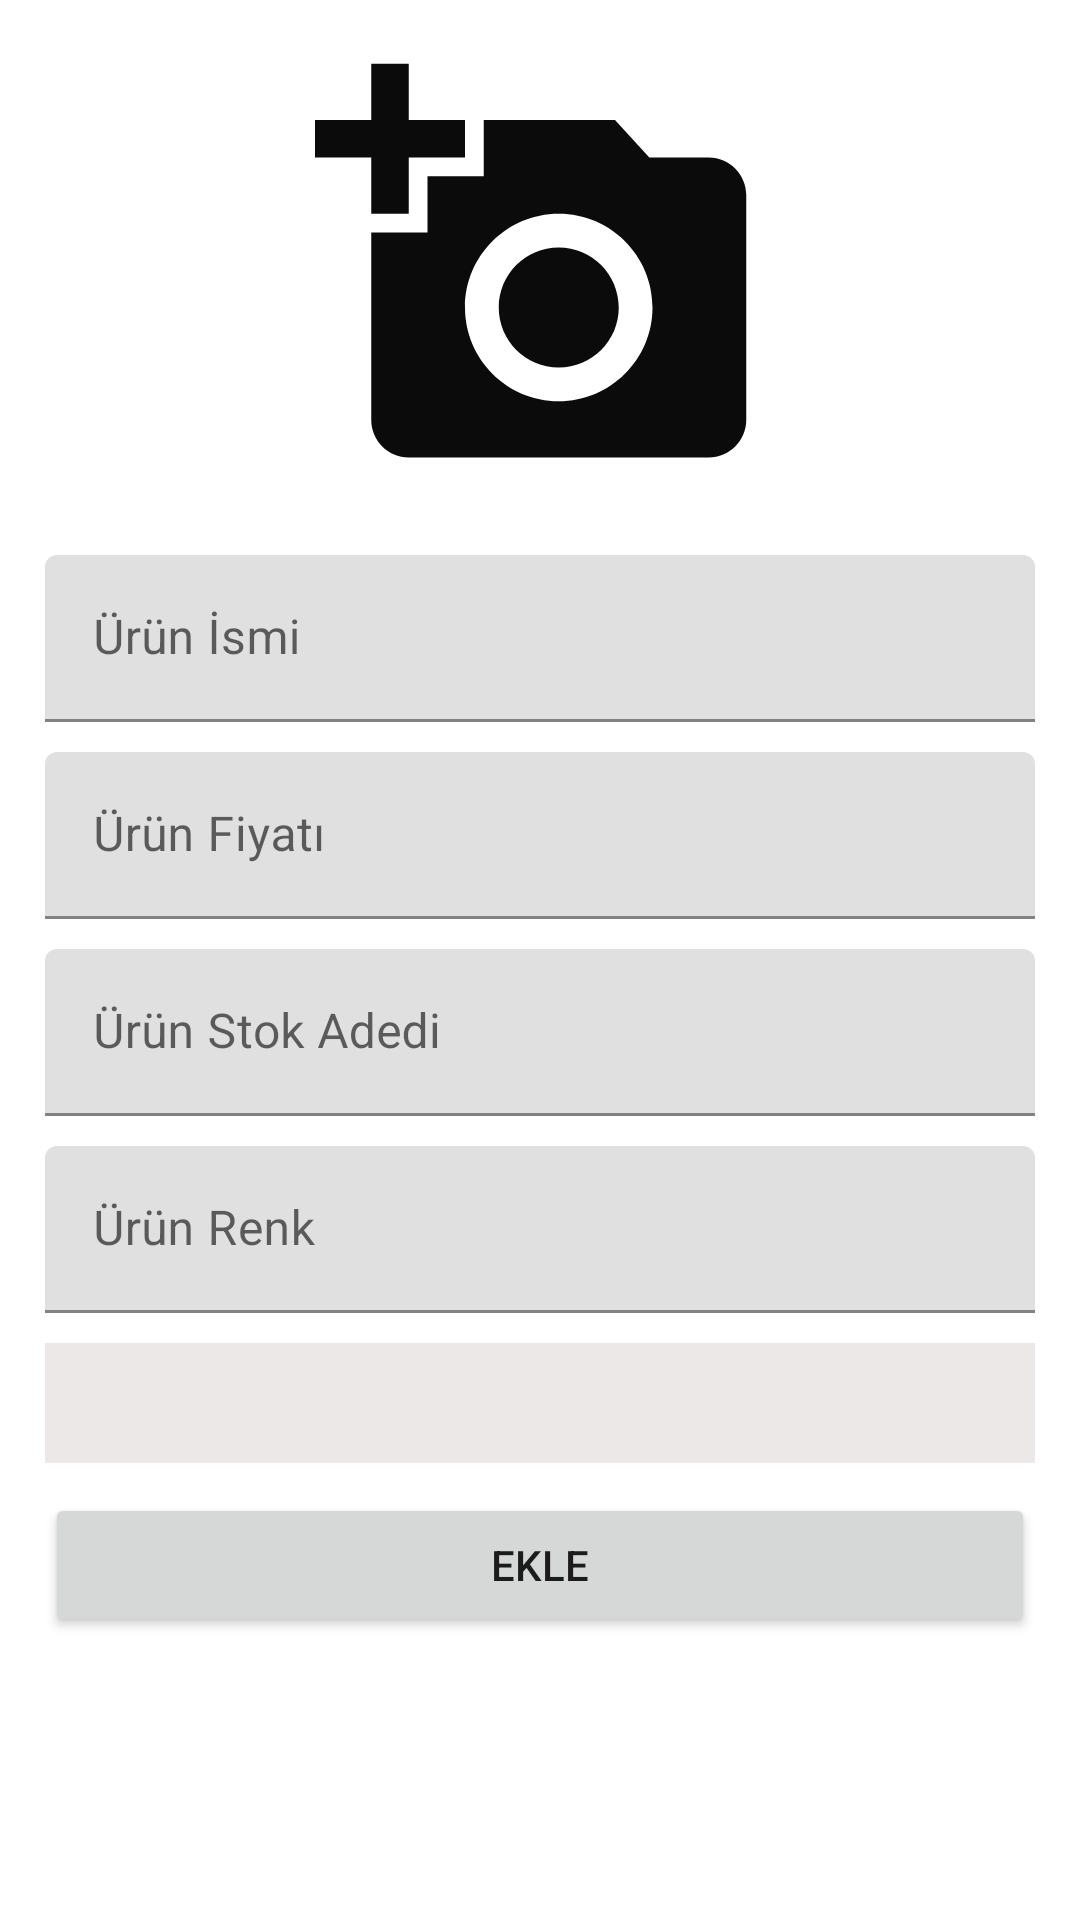

Produce the Android XML layout that renders to this screen, including the resource entries it uses.
<!-- AndroidManifest.xml: application theme Theme.NetzdevCommerce -->
<!-- res/layout/product_add_fragment.xml -->
<?xml version="1.0" encoding="utf-8"?>
<androidx.constraintlayout.widget.ConstraintLayout xmlns:android="http://schemas.android.com/apk/res/android"
    xmlns:app="http://schemas.android.com/apk/res-auto"
    xmlns:tools="http://schemas.android.com/tools"
    android:id="@+id/frameLayout3"
    android:layout_width="match_parent"
    android:layout_height="match_parent"
    tools:context=".UI.Products.ProductAdd.ProductAddFragment">

    <ScrollView
        android:layout_width="match_parent"
        android:layout_height="match_parent">

        <LinearLayout
            android:layout_width="match_parent"
            android:layout_height="wrap_content"
            android:orientation="vertical"
            android:padding="15dp">

            <ImageView
                android:id="@+id/imgPickProductPhoto"
                android:layout_width="match_parent"
                android:layout_height="150dp"
                android:layout_marginBottom="20dp"
                android:src="@drawable/add_photo" />

            <com.google.android.material.textfield.TextInputLayout
                android:id="@+id/txtAddFragmentProductName"
                android:layout_width="match_parent"
                android:layout_height="match_parent"
                android:hint="Ürün İsmi">

                <com.google.android.material.textfield.TextInputEditText
                    android:layout_width="match_parent"
                    android:layout_height="wrap_content"
                    android:layout_marginBottom="@dimen/input_bottom_margin" />
            </com.google.android.material.textfield.TextInputLayout>

            <com.google.android.material.textfield.TextInputLayout
                android:id="@+id/txtAddFragmentProductPrice"
                android:layout_width="match_parent"
                android:layout_height="match_parent"
                android:hint="Ürün Fiyatı">

                <com.google.android.material.textfield.TextInputEditText
                    android:layout_width="match_parent"
                    android:layout_height="wrap_content"
                    android:layout_marginBottom="@dimen/input_bottom_margin" />
            </com.google.android.material.textfield.TextInputLayout>

            <com.google.android.material.textfield.TextInputLayout
                android:id="@+id/txtAddFragmentProductStock"
                android:layout_width="match_parent"
                android:layout_height="match_parent"
                android:hint="Ürün Stok Adedi">

                <com.google.android.material.textfield.TextInputEditText
                    android:layout_width="match_parent"
                    android:layout_height="wrap_content"
                    android:layout_marginBottom="@dimen/input_bottom_margin" />
            </com.google.android.material.textfield.TextInputLayout>

            <com.google.android.material.textfield.TextInputLayout
                android:id="@+id/txtAddFragmentProductColor"
                android:layout_width="match_parent"
                android:layout_height="match_parent"
                android:hint="Ürün Renk">

                <com.google.android.material.textfield.TextInputEditText
                    android:layout_width="match_parent"
                    android:layout_height="wrap_content"
                    android:layout_marginBottom="@dimen/input_bottom_margin" />
            </com.google.android.material.textfield.TextInputLayout>

            <Spinner
                android:id="@+id/spinnerAddFragmentCategories"
                android:layout_width="match_parent"
                android:layout_height="wrap_content"
                android:layout_marginBottom="@dimen/input_bottom_margin"
                android:background="#ECE8E8"
                android:padding="20dp" />

            <Button
                android:id="@+id/btnAddFragmentSaveProduct"
                android:layout_width="match_parent"
                android:layout_height="wrap_content"
                android:text="EKLE" />
        </LinearLayout>
    </ScrollView>
</androidx.constraintlayout.widget.ConstraintLayout>
<!-- resources referenced by this layout -->
<resources>
  <dimen name="input_bottom_margin">10dp</dimen>
  <!-- drawable add_photo (drawable) -->
  <vector android:height="100dp" android:tint="#0B0B0B"
      android:viewportHeight="24" android:viewportWidth="24"
      android:width="100dp" xmlns:android="http://schemas.android.com/apk/res/android">
      <path android:fillColor="@android:color/white" android:pathData="M3,4V1h2v3h3v2H5v3H3V6H0V4H3zM6,10V7h3V4h7l1.83,2H21c1.1,0 2,0.9 2,2v12c0,1.1 -0.9,2 -2,2H5c-1.1,0 -2,-0.9 -2,-2V10H6zM13,19c2.76,0 5,-2.24 5,-5s-2.24,-5 -5,-5s-5,2.24 -5,5S10.24,19 13,19zM9.8,14c0,1.77 1.43,3.2 3.2,3.2s3.2,-1.43 3.2,-3.2s-1.43,-3.2 -3.2,-3.2S9.8,12.23 9.8,14z"/>
  </vector>
  <style name="Theme.NetzdevCommerce" parent="Theme.MaterialComponents.DayNight.DarkActionBar">
          
          <item name="colorPrimary">
              @color/purple_500
          </item>
          <item name="colorPrimaryVariant">
              @color/purple_700
          </item>
          <item name="colorOnPrimary">
              @color/white
          </item>
          
          <item name="colorSecondary">
              @color/teal_200
          </item>
          <item name="colorSecondaryVariant">
              @color/teal_700
          </item>
          <item name="colorOnSecondary">
              @color/black
          </item>
          
          <item name="android:statusBarColor" tools:targetApi="l">
              ?attr/colorPrimaryVariant
          </item>
          
      </style>
  <!-- not gathered from this repository: default colours our renderer supplied (Android Studio template values) -->
  <color name="purple_500">#FF6200EE</color>
  <color name="purple_700">#FF3700B3</color>
  <color name="teal_200">#FF03DAC5</color>
  <color name="teal_700">#FF018786</color>
  <color name="black">#FF000000</color>
  <color name="white">#FFFFFFFF</color>
</resources>
